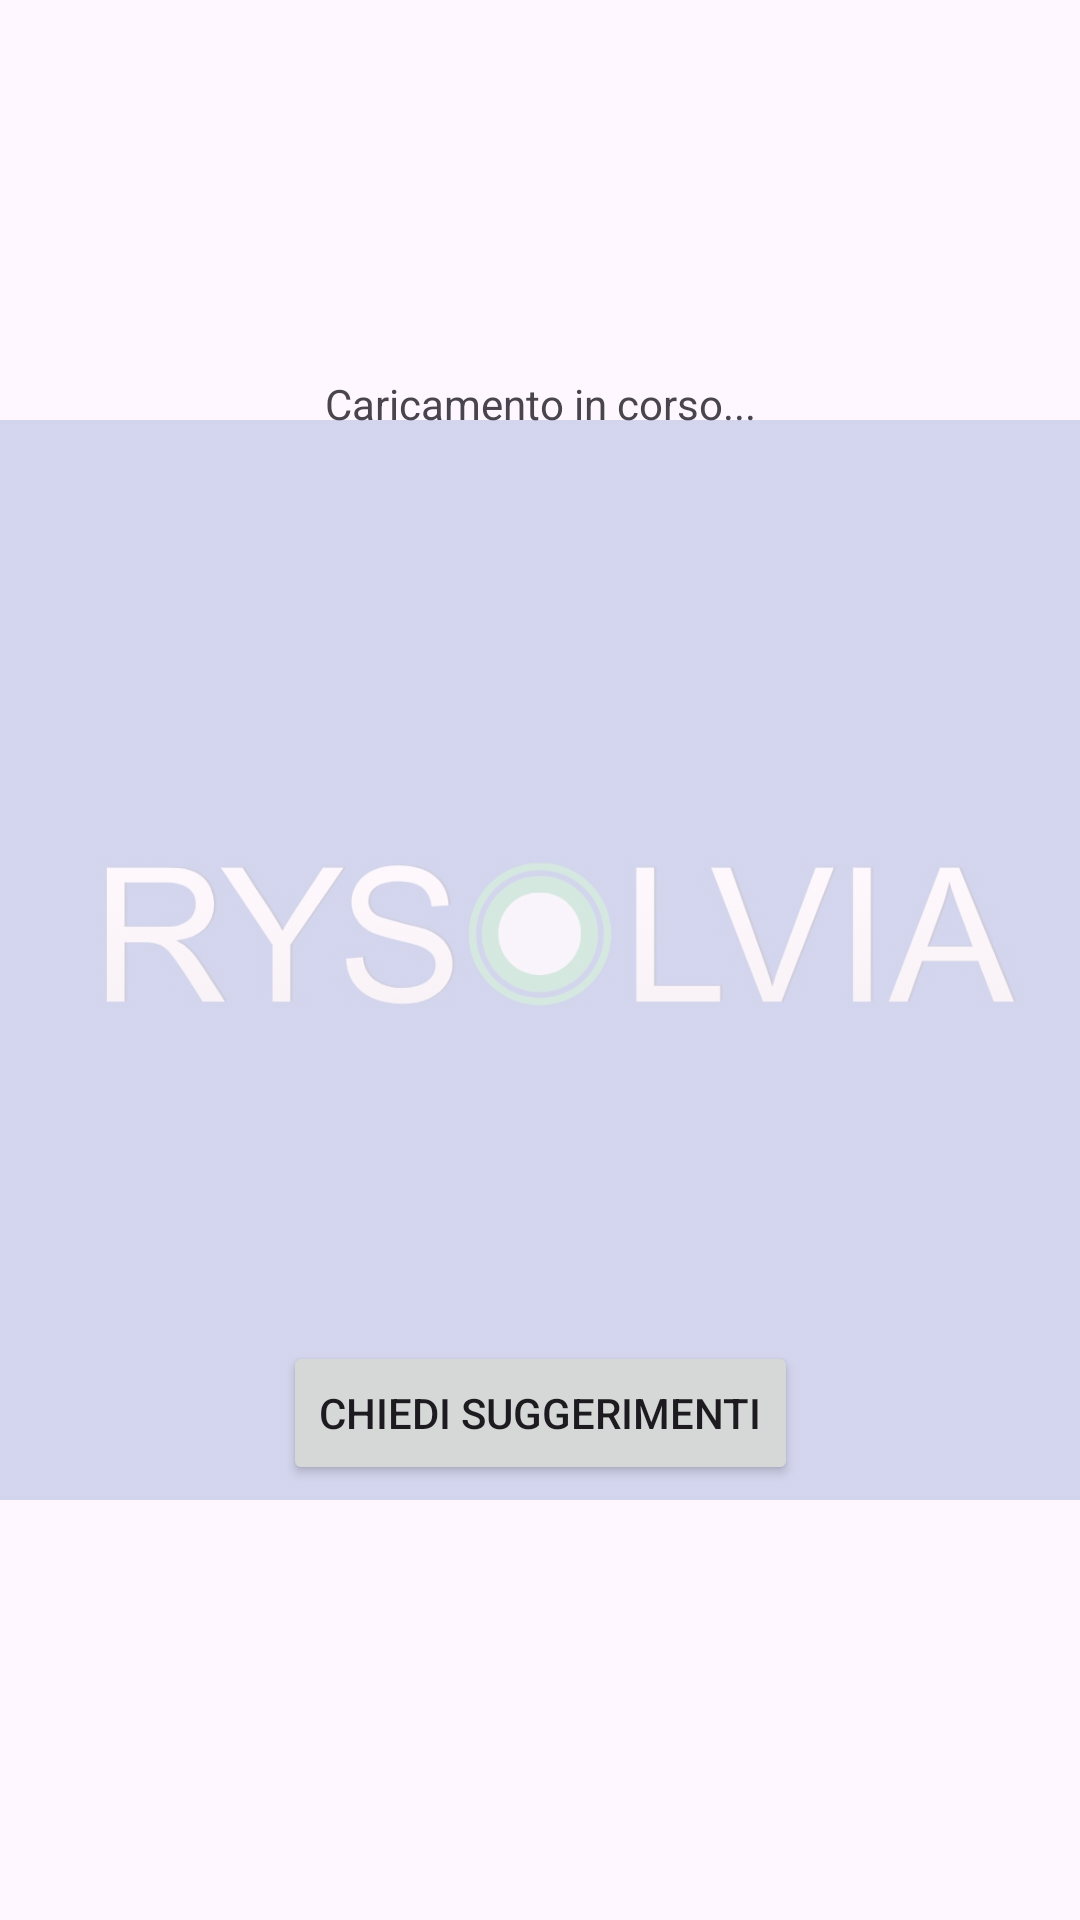

Reconstruct the res/layout file that produces this screen, plus the resources it refers to.
<!-- AndroidManifest.xml: application theme Theme.MyApp -->
<!-- res/layout/activity_gptdata_reader_pdf.xml -->
<?xml version="1.0" encoding="utf-8"?>
<androidx.constraintlayout.widget.ConstraintLayout xmlns:android="http://schemas.android.com/apk/res/android"
    xmlns:app="http://schemas.android.com/apk/res-auto"
    xmlns:tools="http://schemas.android.com/tools"
    android:id="@+id/main"
    android:layout_width="match_parent"
    android:layout_height="match_parent"
    tools:context=".GPTDataReaderPDF">


    <androidx.constraintlayout.widget.ConstraintLayout
        android:id="@+id/loadingContainer"
        android:layout_width="match_parent"
        android:layout_height="match_parent"
        android:gravity="center"
        tools:layout_editor_absoluteX="0dp"
        tools:layout_editor_absoluteY="-67dp">
        <ImageView
            android:id="@+id/backgroundImage"
            android:layout_width="match_parent"
            android:layout_height="match_parent"
            android:src="@drawable/rysolvia"
            android:scaleType="fitCenter"
            android:alpha="0.2" />
        <ProgressBar
            android:id="@+id/progressBar"
            android:layout_width="wrap_content"
            android:layout_height="wrap_content"
            android:layout_marginTop="61dp"
            android:layout_marginBottom="16dp"
            app:layout_constraintBottom_toTopOf="@+id/loadingText"
            app:layout_constraintEnd_toEndOf="parent"
            app:layout_constraintStart_toStartOf="parent"
            app:layout_constraintTop_toTopOf="parent" />

        <TextView
            android:id="@+id/loadingText"
            android:layout_width="wrap_content"
            android:layout_height="wrap_content"
            android:layout_marginBottom="1dp"
            android:text="Caricamento in corso..."
            app:layout_constraintBottom_toTopOf="@+id/recyclerView"
            app:layout_constraintEnd_toEndOf="parent"
            app:layout_constraintStart_toStartOf="parent"
            app:layout_constraintTop_toBottomOf="@+id/progressBar" />

        <androidx.recyclerview.widget.RecyclerView
            android:id="@+id/recyclerView"
            android:layout_width="0dp"
            android:layout_height="0dp"
            app:layout_constraintTop_toTopOf="parent"
            app:layout_constraintBottom_toTopOf="@id/askgpt"
            app:layout_constraintStart_toStartOf="parent"
            app:layout_constraintEnd_toEndOf="parent" />

        <Button
            android:id="@+id/askgpt"
            android:layout_width="wrap_content"
            android:layout_height="wrap_content"
            android:text="Chiedi suggerimenti"
            app:layout_constraintTop_toBottomOf="@id/recyclerView"
            app:layout_constraintBottom_toBottomOf="parent"
            app:layout_constraintStart_toStartOf="parent"
            app:layout_constraintEnd_toEndOf="parent" />
    </androidx.constraintlayout.widget.ConstraintLayout>

</androidx.constraintlayout.widget.ConstraintLayout>
<!-- resources referenced by this layout -->
<resources>
  <!-- drawable rysolvia: jpeg bitmap (drawable, 31987 bytes) -->
  <style name="Theme.MyApp" parent="Base.Theme.MyApp" />
  <style name="Base.Theme.MyApp" parent="Theme.Material3.DayNight.NoActionBar">
          
          
      </style>
</resources>
